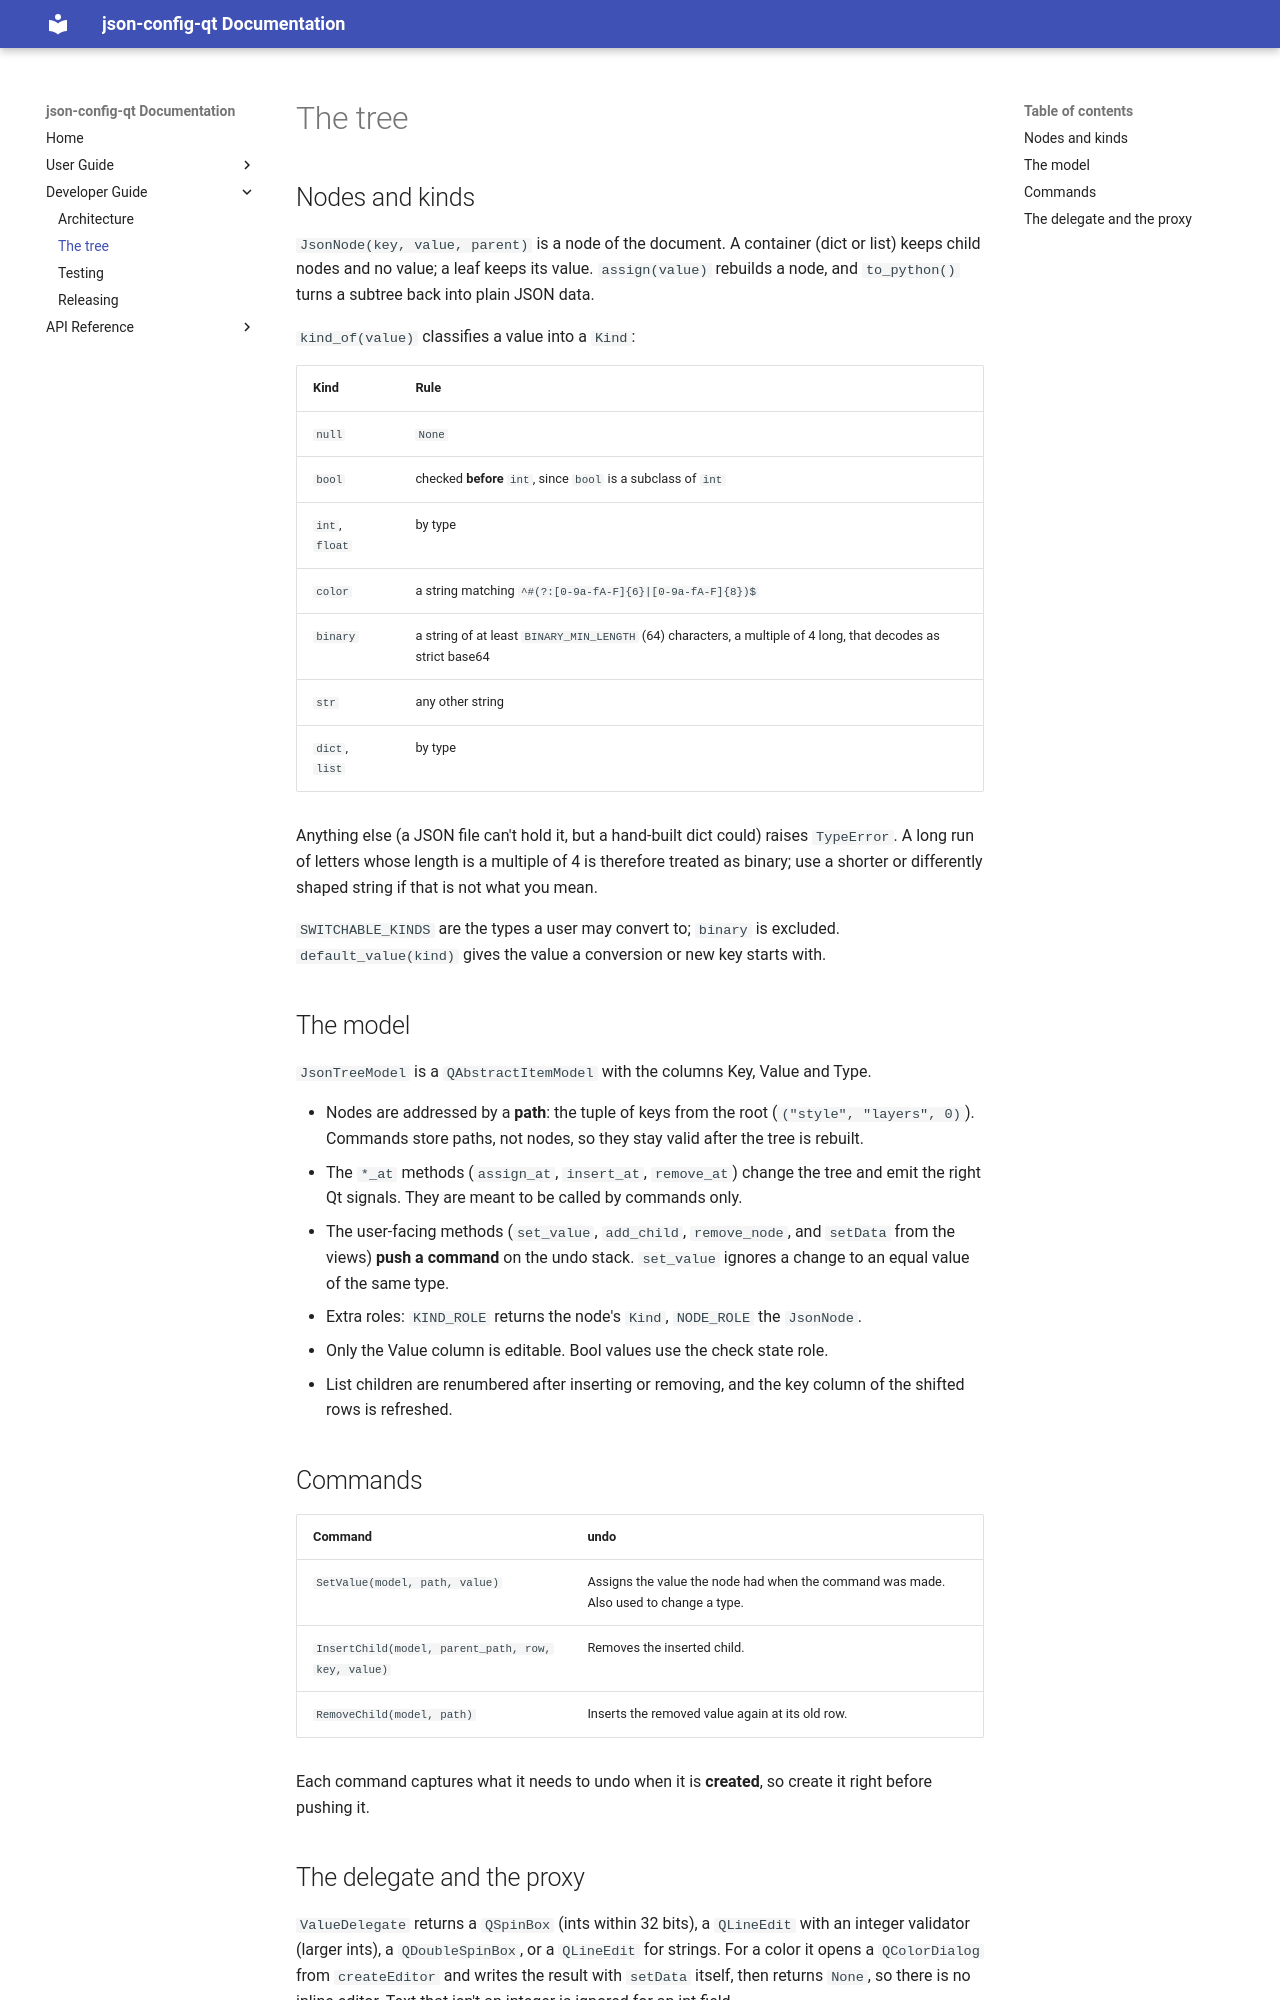

repository: sowwic/json-config-qt · page: dev/tree/index.html · generator: mkdocs

# The tree

## Nodes and kinds

`JsonNode(key, value, parent)` is a node of the document. A container (dict or list) keeps
child nodes and no value; a leaf keeps its value. `assign(value)` rebuilds a node, and
`to_python()` turns a subtree back into plain JSON data.

`kind_of(value)` classifies a value into a `Kind`:

| Kind | Rule |
| --- | --- |
| `null` | `None` |
| `bool` | checked **before** `int`, since `bool` is a subclass of `int` |
| `int`, `float` | by type |
| `color` | a string matching `^#(?:[0-9a-fA-F]{6}|[0-9a-fA-F]{8})$` |
| `binary` | a string of at least `BINARY_MIN_LENGTH` (64) characters, a multiple of 4 long, that decodes as strict base64 |
| `str` | any other string |
| `dict`, `list` | by type |

Anything else (a JSON file can't hold it, but a hand-built dict could) raises `TypeError`.
A long run of letters whose length is a multiple of 4 is therefore treated as binary; use a
shorter or differently shaped string if that is not what you mean.

`SWITCHABLE_KINDS` are the types a user may convert to; `binary` is excluded.
`default_value(kind)` gives the value a conversion or new key starts with.

## The model

`JsonTreeModel` is a `QAbstractItemModel` with the columns Key, Value and Type.

- Nodes are addressed by a **path**: the tuple of keys from the root (`("style", "layers",
  0)`). Commands store paths, not nodes, so they stay valid after the tree is rebuilt.
- The `*_at` methods (`assign_at`, `insert_at`, `remove_at`) change the tree and emit the
  right Qt signals. They are meant to be called by commands only.
- The user-facing methods (`set_value`, `add_child`, `remove_node`, and `setData` from the
  views) **push a command** on the undo stack. `set_value` ignores a change to an equal value
  of the same type.
- Extra roles: `KIND_ROLE` returns the node's `Kind`, `NODE_ROLE` the `JsonNode`.
- Only the Value column is editable. Bool values use the check state role.
- List children are renumbered after inserting or removing, and the key column of the
  shifted rows is refreshed.

## Commands

| Command | undo |
| --- | --- |
| `SetValue(model, path, value)` | Assigns the value the node had when the command was made. Also used to change a type. |
| `InsertChild(model, parent_path, row, key, value)` | Removes the inserted child. |
| `RemoveChild(model, path)` | Inserts the removed value again at its old row. |

Each command captures what it needs to undo when it is **created**, so create it right
before pushing it.
